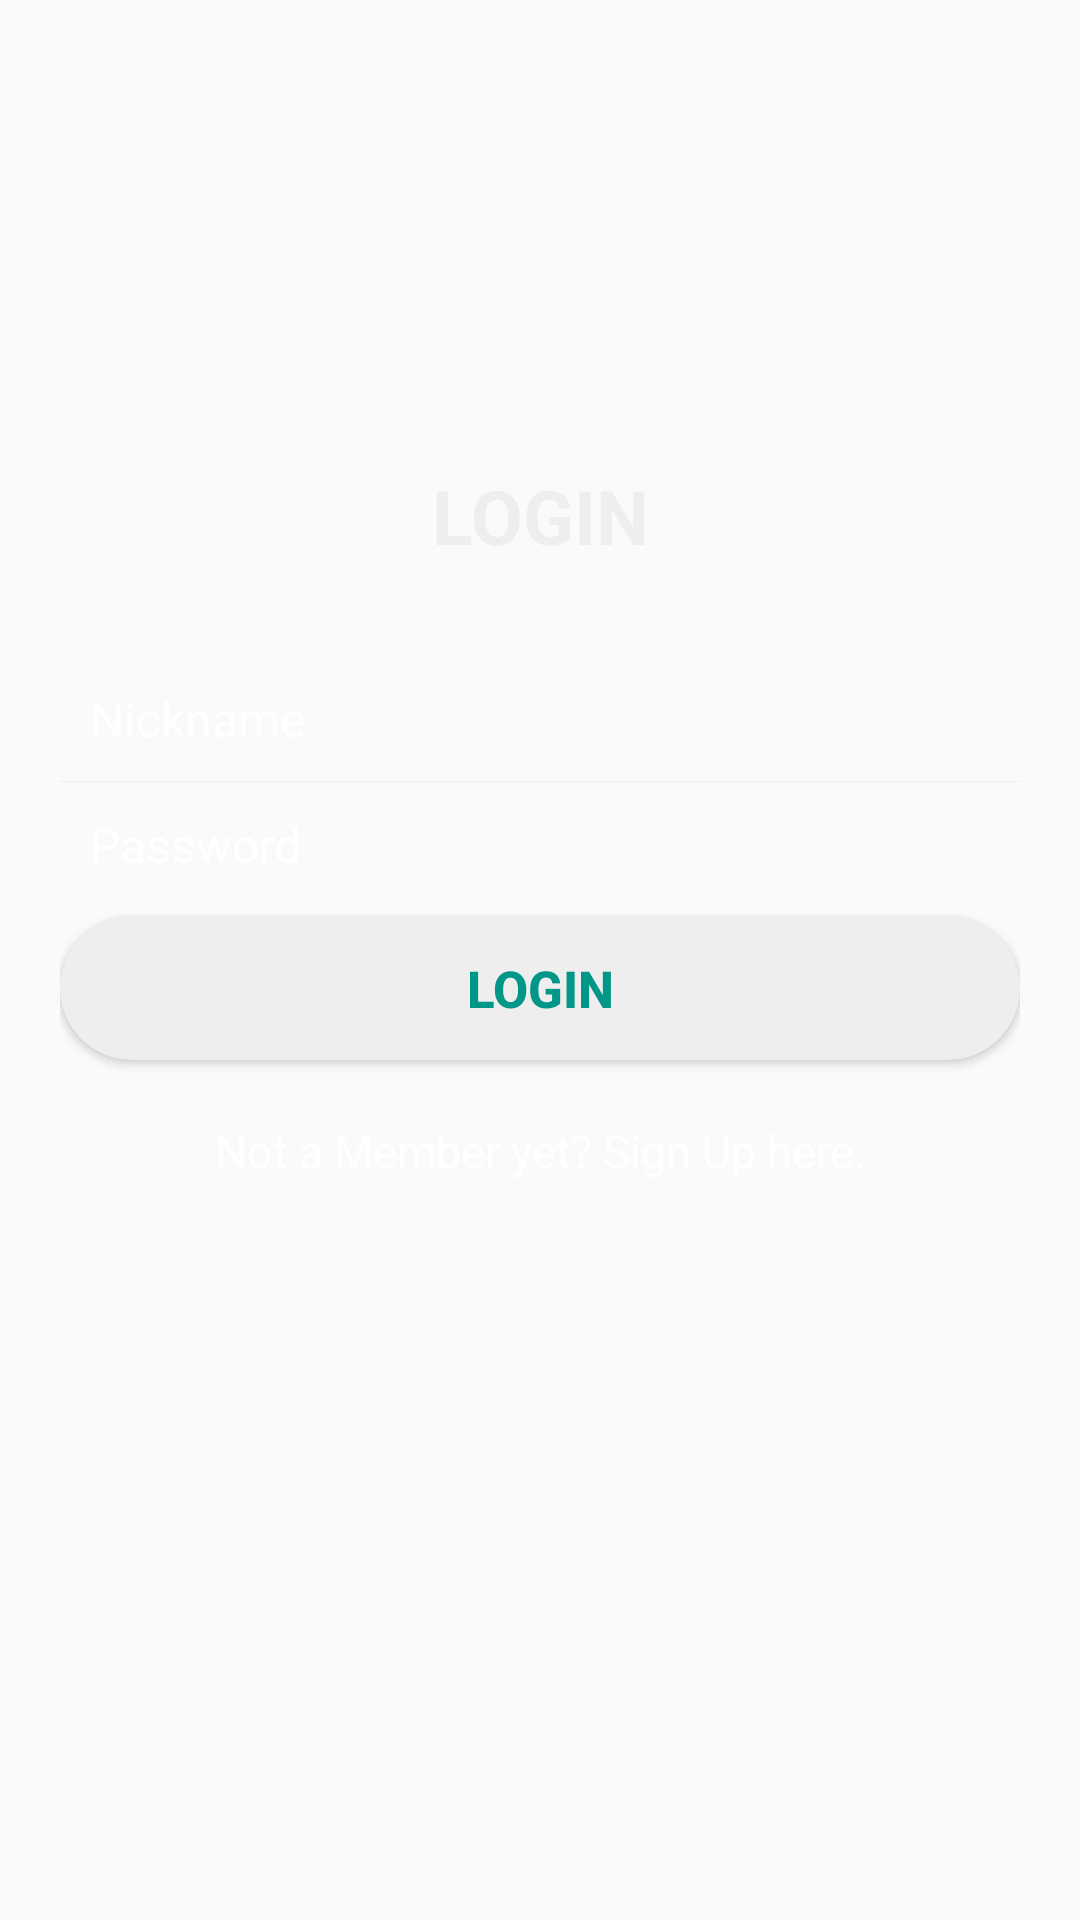

Write the Android layout XML for this screen, with the resource values it uses.
<!-- AndroidManifest.xml: application theme AppTheme -->
<!-- res/layout/login_layout.xml -->
<?xml version="1.0" encoding="utf-8"?>
<RelativeLayout xmlns:android="http://schemas.android.com/apk/res/android"
    android:layout_width="fill_parent"
    android:layout_height="fill_parent"
    android:padding="20dp" >

    <LinearLayout
        android:id="@+id/login_layout"
        android:layout_width="fill_parent"
        android:layout_height="match_parent"
        android:layout_marginTop="250dp"
        android:layout_centerInParent="true"
        android:orientation="vertical" >
        <TextView
            android:layout_width="fill_parent"
            android:layout_height="wrap_content"
            android:gravity="center_horizontal"
            android:textAlignment="center"
            android:padding="10dp"
            android:text="@string/login"
            android:textColor="@color/white_greyish"
            android:textSize="25sp"
            android:textStyle="bold" />
        <EditText
            android:id="@+id/login_nickname"
            android:singleLine="true"
            android:layout_width="fill_parent"
            android:layout_height="wrap_content"
            android:layout_marginTop="20dp"
            android:background="@android:color/transparent"
            android:drawableLeft="@drawable/user"
            android:drawablePadding="8dp"
            android:gravity="center_vertical"
            android:hint="@string/nickname"
            android:inputType="textEmailAddress"
            android:padding="10dp"
            android:textColor="@color/white"
            android:textColorHint="@color/white"
            android:textSize="16sp" />

        <View
            android:layout_width="fill_parent"
            android:layout_height="1px"
            android:background="@color/white_greyish" />

        <EditText
            android:id="@+id/login_password"
            android:singleLine="true"
            android:layout_width="fill_parent"
            android:layout_height="wrap_content"
            android:background="@android:color/transparent"
            android:drawablePadding="8dp"
            android:gravity="center_vertical"
            android:hint="@string/password"
            android:drawableLeft="@drawable/password"
            android:inputType="textPassword"
            android:padding="10dp"
            android:textColor="@color/white"
            android:textColorHint="@color/white"
            android:textSize="16sp" />


        <Button
            android:id="@+id/loginBtn"
            android:layout_width="fill_parent"
            android:layout_height="wrap_content"
            android:layout_marginTop="3dp"
            android:background="@drawable/login_button_selector"
            android:padding="3dp"
            android:text="@string/login"
            android:textColor="#009688"
            android:textSize="17sp"
            android:textStyle="bold" />

        <TextView
            android:id="@+id/createAccount"
            android:layout_width="wrap_content"
            android:layout_height="wrap_content"
            android:layout_gravity="center_horizontal"
            android:layout_marginTop="15dp"
            android:gravity="center"
            android:padding="5dp"
            android:text="@string/newUser"
            android:textColor="@color/white"
            android:textSize="15sp" />
    </LinearLayout>





</RelativeLayout>
<!-- resources referenced by this layout -->
<resources>
  <color name="white">#FFFFFF</color>
  <color name="white_greyish">#EEEEEE</color>
  <!-- drawable login_button_selector (drawable) -->
  <?xml version="1.0" encoding="utf-8"?>
  <selector xmlns:android="http://schemas.android.com/apk/res/android">
  
      
      <item android:state_pressed="true"><shape android:shape="rectangle">
          <corners android:radius="30dp" />
  
          <solid android:color="@color/button_selector_color" />
      </shape></item>
  
      
      <item><shape android:shape="rectangle">
          <corners android:radius="30dp" />
  
          <solid android:color="@color/white_greyish" />
      </shape></item>
  
  </selector>
  <string name="login">LOGIN</string>
  <string name="newUser">Not a Member yet? Sign Up here.</string>
  <string name="nickname">Nickname</string>
  <string name="password">Password</string>
  <style name="AppTheme" parent="Theme.AppCompat.Light.NoActionBar">
          
          <item name="colorPrimary">@color/background_color</item>
          <item name="colorPrimaryDark">@color/black</item>
          <item name="colorAccent">@color/colorAccent</item>
      </style>
  <color name="button_selector_color">#9E9E9E</color>
  <color name="background_color">#90000000</color>
  <color name="black">#000000</color>
  <color name="colorAccent">#03DAC5</color>
</resources>
